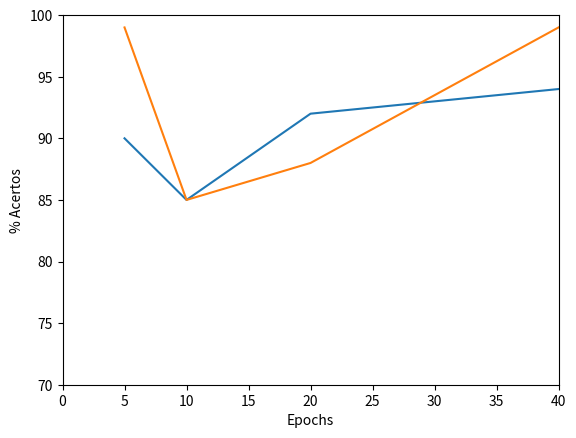

Generate this figure with matplotlib:
import matplotlib.pyplot as mpl

class GraphsGenerator:
    def __init__(self):

        acertos_perceptron = [90,85,92,94]
        acertos_multi_perceptron = [99,85,88,99]

        numero_epochs = [5,10,20,40]
        self.perceptron_compare(acertos_perceptron, acertos_multi_perceptron, numero_epochs)

    def perceptron_compare(self, perceptron_hits, multi_perceptron_hits, epochs_number):
        '''
        Compare Perceptron e Multilayer Perceptron in relation of epochs number
        :param perceptron_hits: list containing hits percentage of perceptron
        :param multi_perceptron_hits: list containing hits percentage of multilayer perceptron
        :param epochs_number:
        :return: None
        '''

        mpl.plot(epochs_number, perceptron_hits, epochs_number, multi_perceptron_hits)

        mpl.axis([0, 40, 70, 100])

        mpl.ylabel('% Acertos')
        mpl.xlabel('Epochs')
        mpl.savefig('foo.png')

    def multilayer_perceptron_compare(self, hits, layers_amount):
        mpl.plot(hits, layers_amount)
        mpl.axis([0, 10, 70, 100])

if __name__ =="__main__":
    gg = GraphsGenerator()